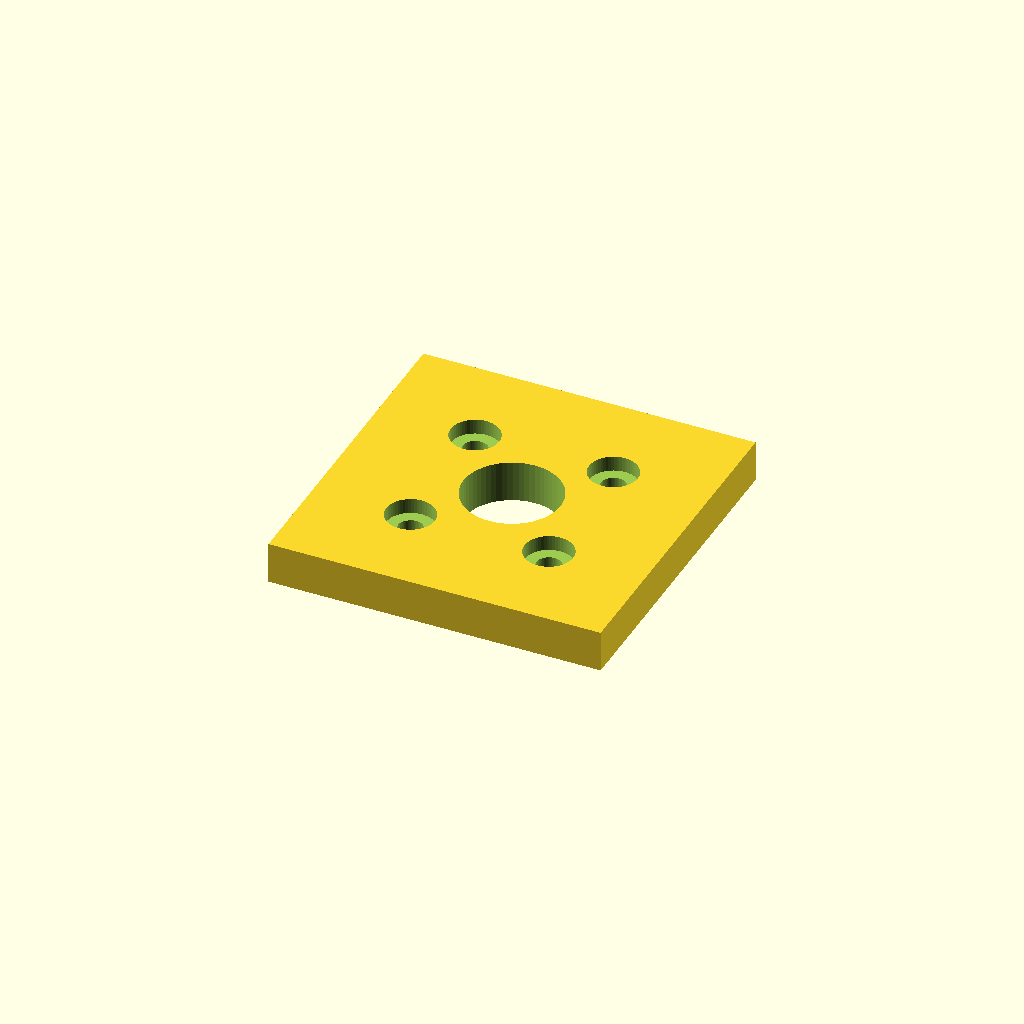
Cell 1: rendered with the file's own defaults.
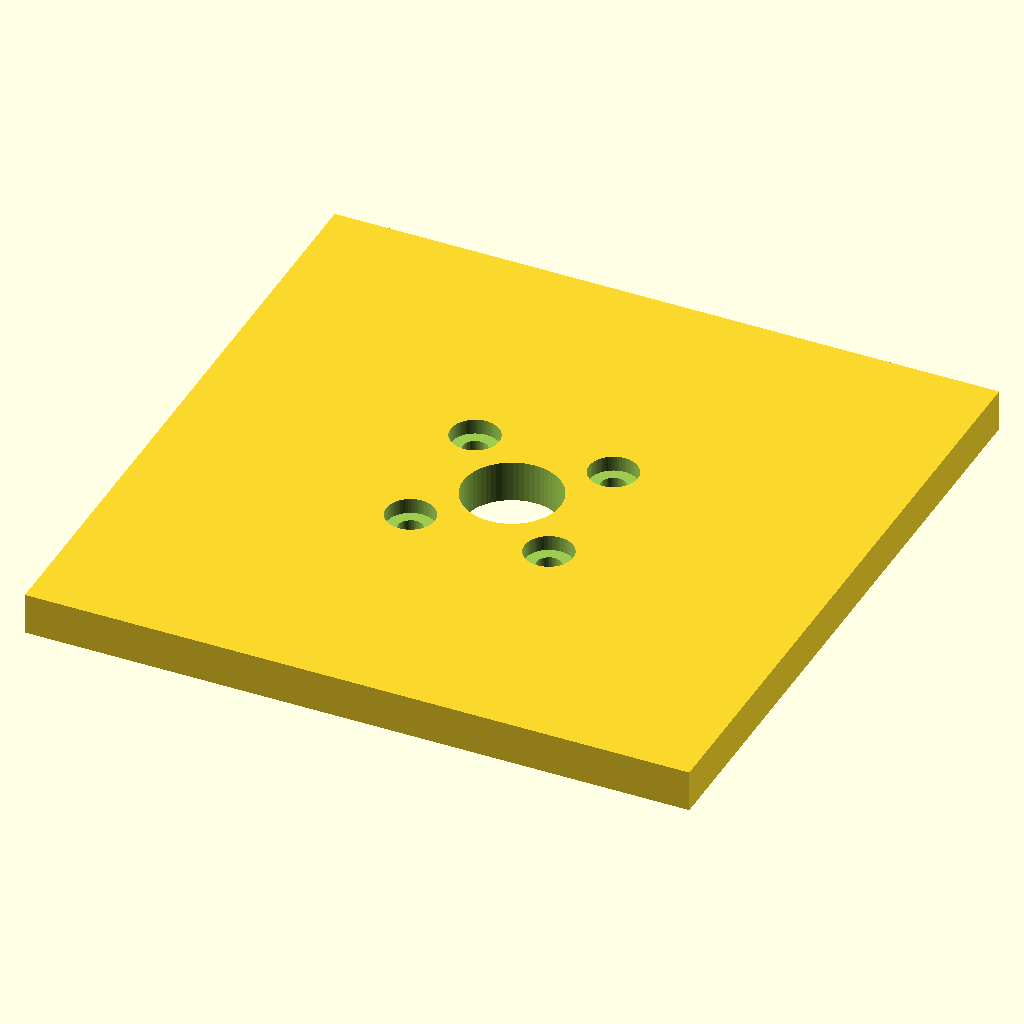
Cell 2: the same model with plate = 96.
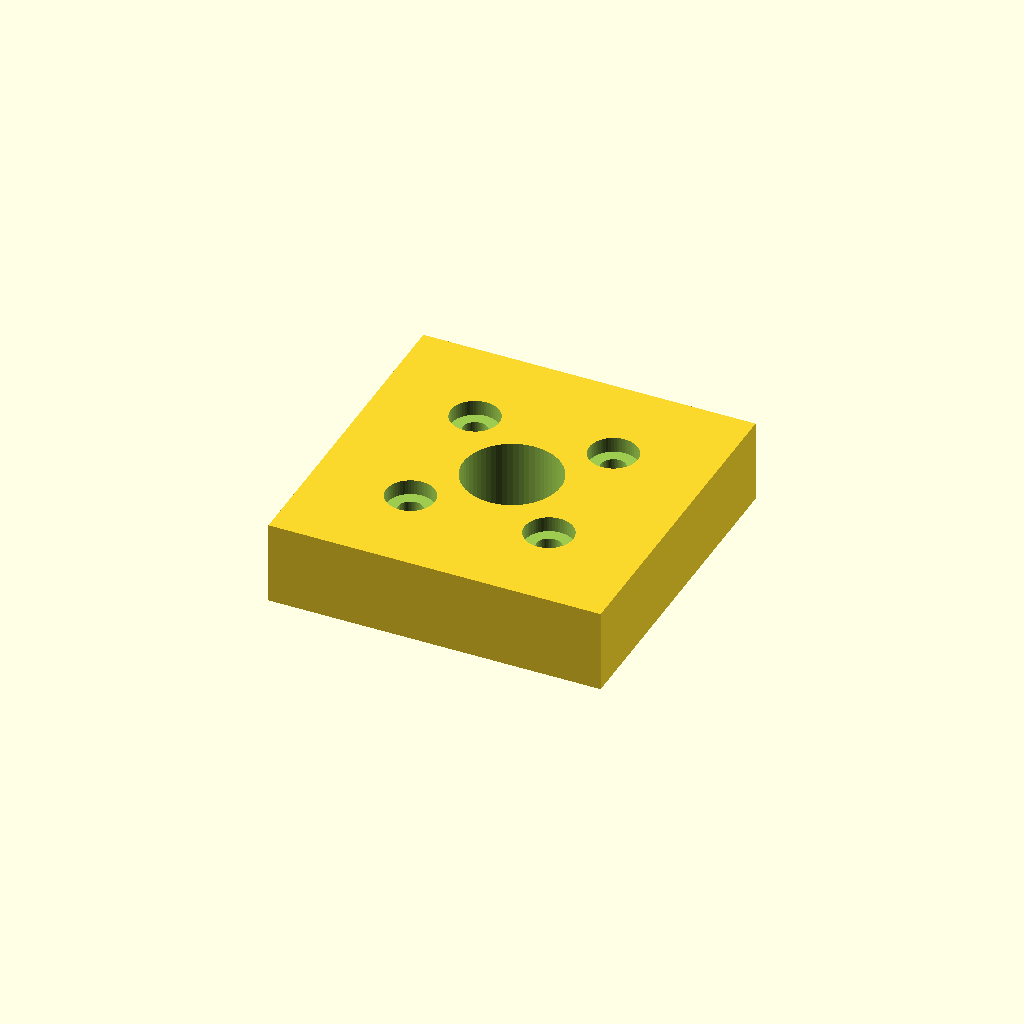
Cell 3: plate_t = 12 (everything else at default).
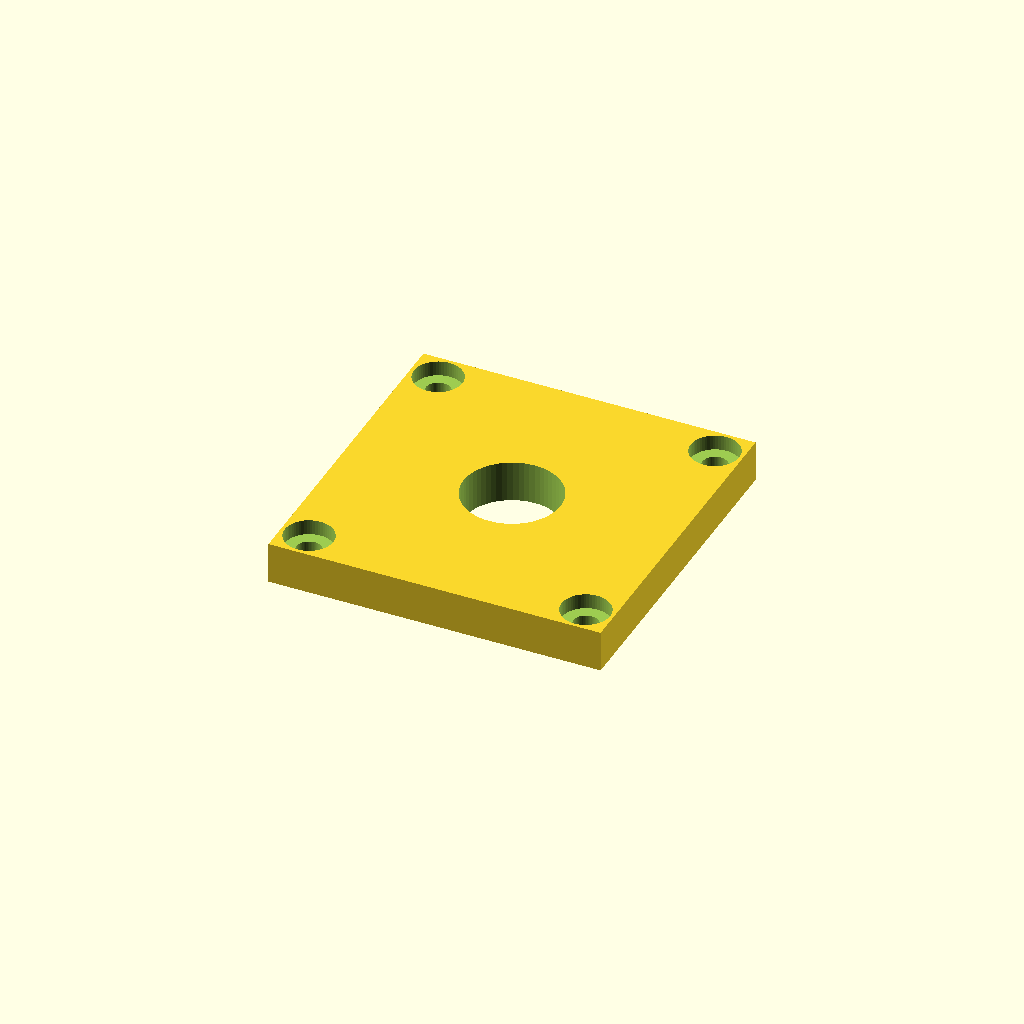
Cell 4 — hole_pitch set to 40, the other parameters unchanged.
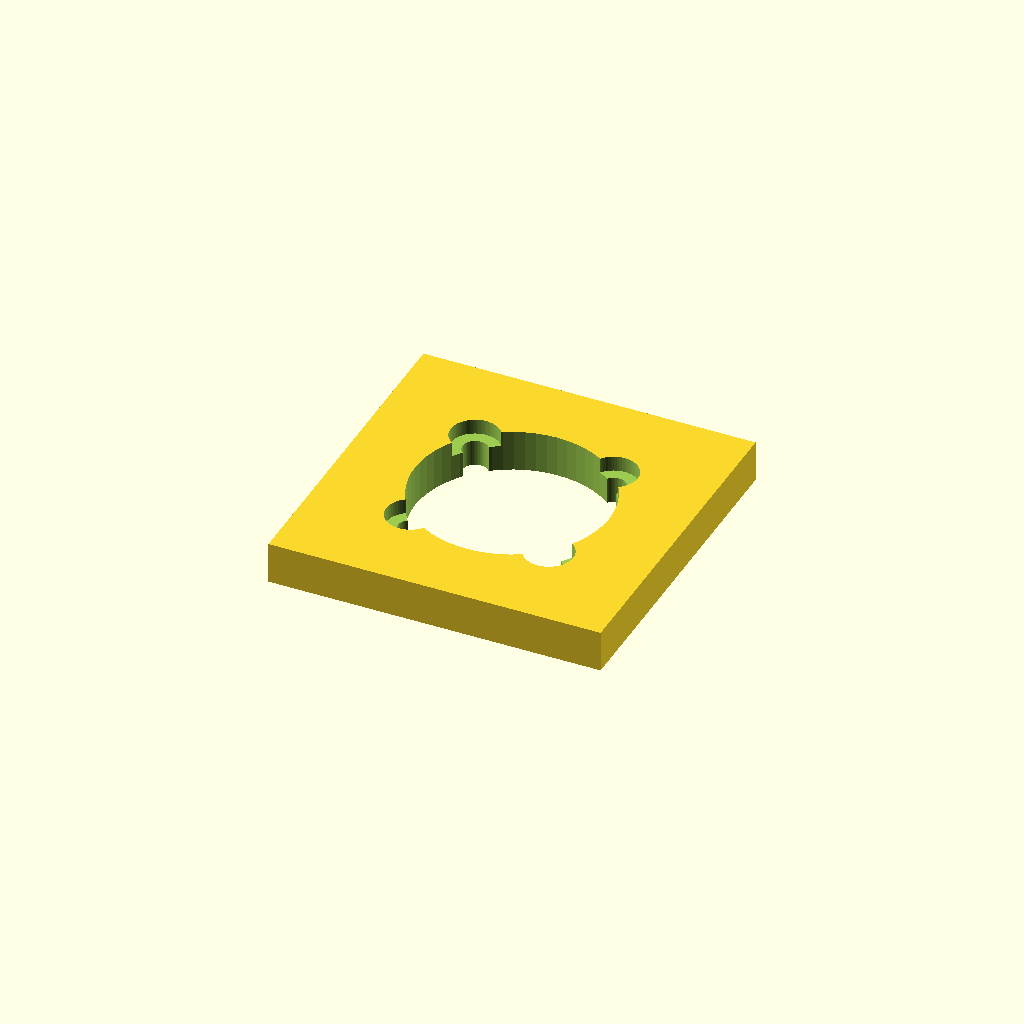
Cell 5: the same model with center_d = 28.
All cells are drawn from one camera (rotation 55°, 0°, 25°, orthographic, colour scheme Cornfield), so only the parameter changes between them.
OpenSCAD source file optional_data/data/parts/part_0343.scad:
// Motor adapter spacer with 20 mm mounting pitch.
$fn = 60;
eps = 0.02;
plate = 48;
plate_t = 6;
hole_pitch = 20;
center_d = 14;
module hole(x, y) {
    translate([x, y, -plate_t / 2 - eps]) cylinder(d = 3.6, h = plate_t + 2 * eps);
    translate([x, y, plate_t / 2 - 2.2]) cylinder(d = 7, h = 2.2 + eps);
}
difference() {
    cube([plate, plate, plate_t], center = true);
    translate([0, 0, -plate_t / 2 - eps]) cylinder(d = center_d, h = plate_t + 2 * eps);
    for (x = [-hole_pitch / 2, hole_pitch / 2], y = [-hole_pitch / 2, hole_pitch / 2]) hole(x, y);
}
Customizer parameters (derived from the source; name, type, default, range or options):
eps: number, default 0.02
plate: number, default 48
plate_t: number, default 6
hole_pitch: number, default 20
center_d: number, default 14
